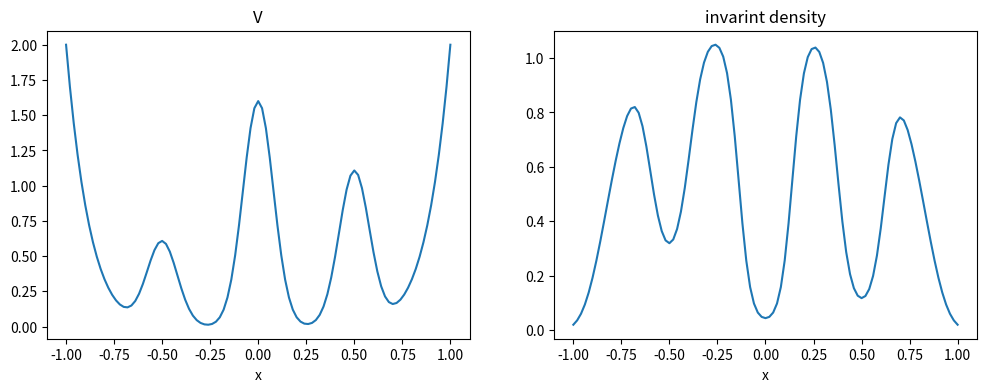
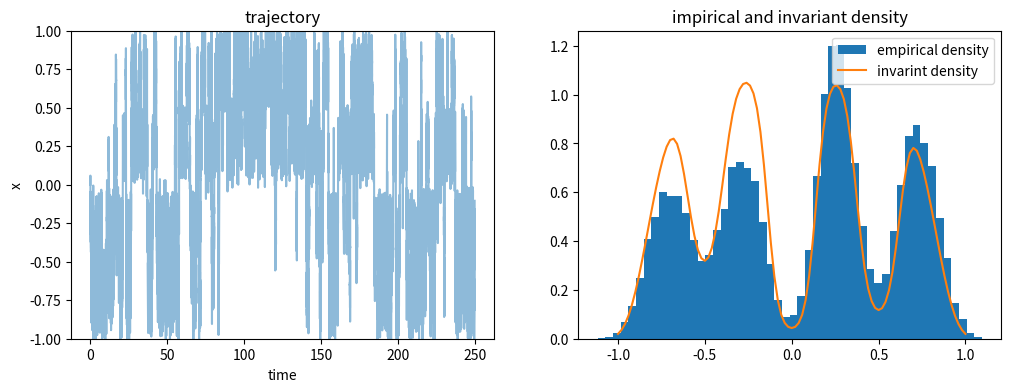

Here is the Python script that generated these plots, in order:
import matplotlib.pyplot as plt
import numpy as np

# potential V, one-dimensional
def V(x):
    y1 = x**8
    y2 = 0.8 * np.exp(-80 * x**2)
    y3 = 0.55 * np.exp(-80 * (x-0.5)**2)
    y4 = 0.3 * np.exp(-80 * (x+0.5)**2)

    y = 2 * (y1 + y2 + y3 + y4)

    return y

# gradient of V
def gradV(x):
    y1 = 8 * x**7 
    y2 = - 0.8 * 160 * x * np.exp(-80 * x**2)
    y3 = - 0.55 * 160 * (x - 0.5) * np.exp(-80 * (x-0.5)**2)
    y4 = - 0.3 * 160 * (x + 0.5) * np.exp(-80 * (x+0.5)**2)

    y = 2 * (y1 + y2 + y3 + y4)

    return y

# sample the SDE using Euler-Maruyama scheme
def sample(beta=1.0, dt=0.001, N=10000, seed=42):
    rng = np.random.default_rng(seed=seed)
    X = 0.0
    traj = []
    tlist = []
    for i in range(N):
        traj.append(X)
        tlist.append(dt*i)        
        b = rng.normal()
        X = X - gradV(X) * dt + np.sqrt(2 * dt/beta) * b

    return np.array(tlist), np.array(traj)  

# coefficient in SDE
beta = 2.0
# step-size 
dt = 0.005
# number of sampling steps 
N = 50000
# range of the domain 
xmin, xmax = -1.0, 1.0

# uniform grid on [xmin, xmax]
xvec = np.linspace(xmin, xmax, 101)

# potential on grid
pot_vals = V(xvec)

# compute invariant density
density_unnormalized = np.exp(-beta * pot_vals)
# normalizing constant Z
z = np.sum(density_unnormalized) * (xmax-xmin) / 100
# normalize to get densitz
density_pi = density_unnormalized / z

fig = plt.figure(figsize=(12,4))
ax = fig.add_subplot(1, 2, 1)
# plot V
ax.plot(xvec, pot_vals)
ax.set_xlabel(r'x')
ax.set_title(r'V')

ax = fig.add_subplot(1, 2, 2)
# plot invariant density
ax.plot(xvec, density_pi)
ax.set_xlabel(r'x')
ax.set_title(r'invarint density')

tvec, traj = sample(beta, dt=dt, N=N)

fig = plt.figure(figsize=(12,4))
ax = fig.add_subplot(1, 2, 1)

# plot trajectory vs time
ax.plot(tvec, traj, alpha=0.5)
ax.set_ylim([xmin, xmax])
ax.set_xlabel(r'time')
ax.set_ylabel(r'x')
ax.set_title('trajectory')

ax1 = fig.add_subplot(1, 2, 2)

# plot empirical density of the trajectory data
ax1.hist(traj, 50, density=True, label='empirical density')

# plot the invariant density
ax1.plot(xvec, density_pi, label='invarint density')

ax1.set_title('impirical and invariant density')
ax1.legend()
